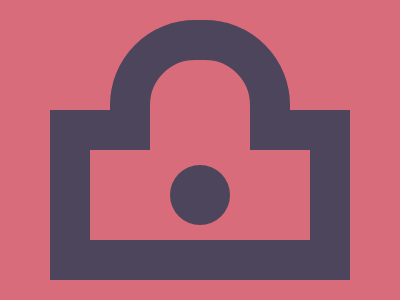

Write a web page that renders exactly this picture using CSS.

<p><p a><p c><dt><style>*{margin:0;background:#D96C7B}p{width:220;height:90;translate:90px 150px;outline:40px solid#4C455B}[a]{width:100;height:45;translate:150px -30px;border-radius:100px 100px 0 0}dt{width:60;height:60;background:#4C455B;border-radius:50%;translate:170px -15px}[c]{width:100;height:45;translate:150px -30px;outline:none
